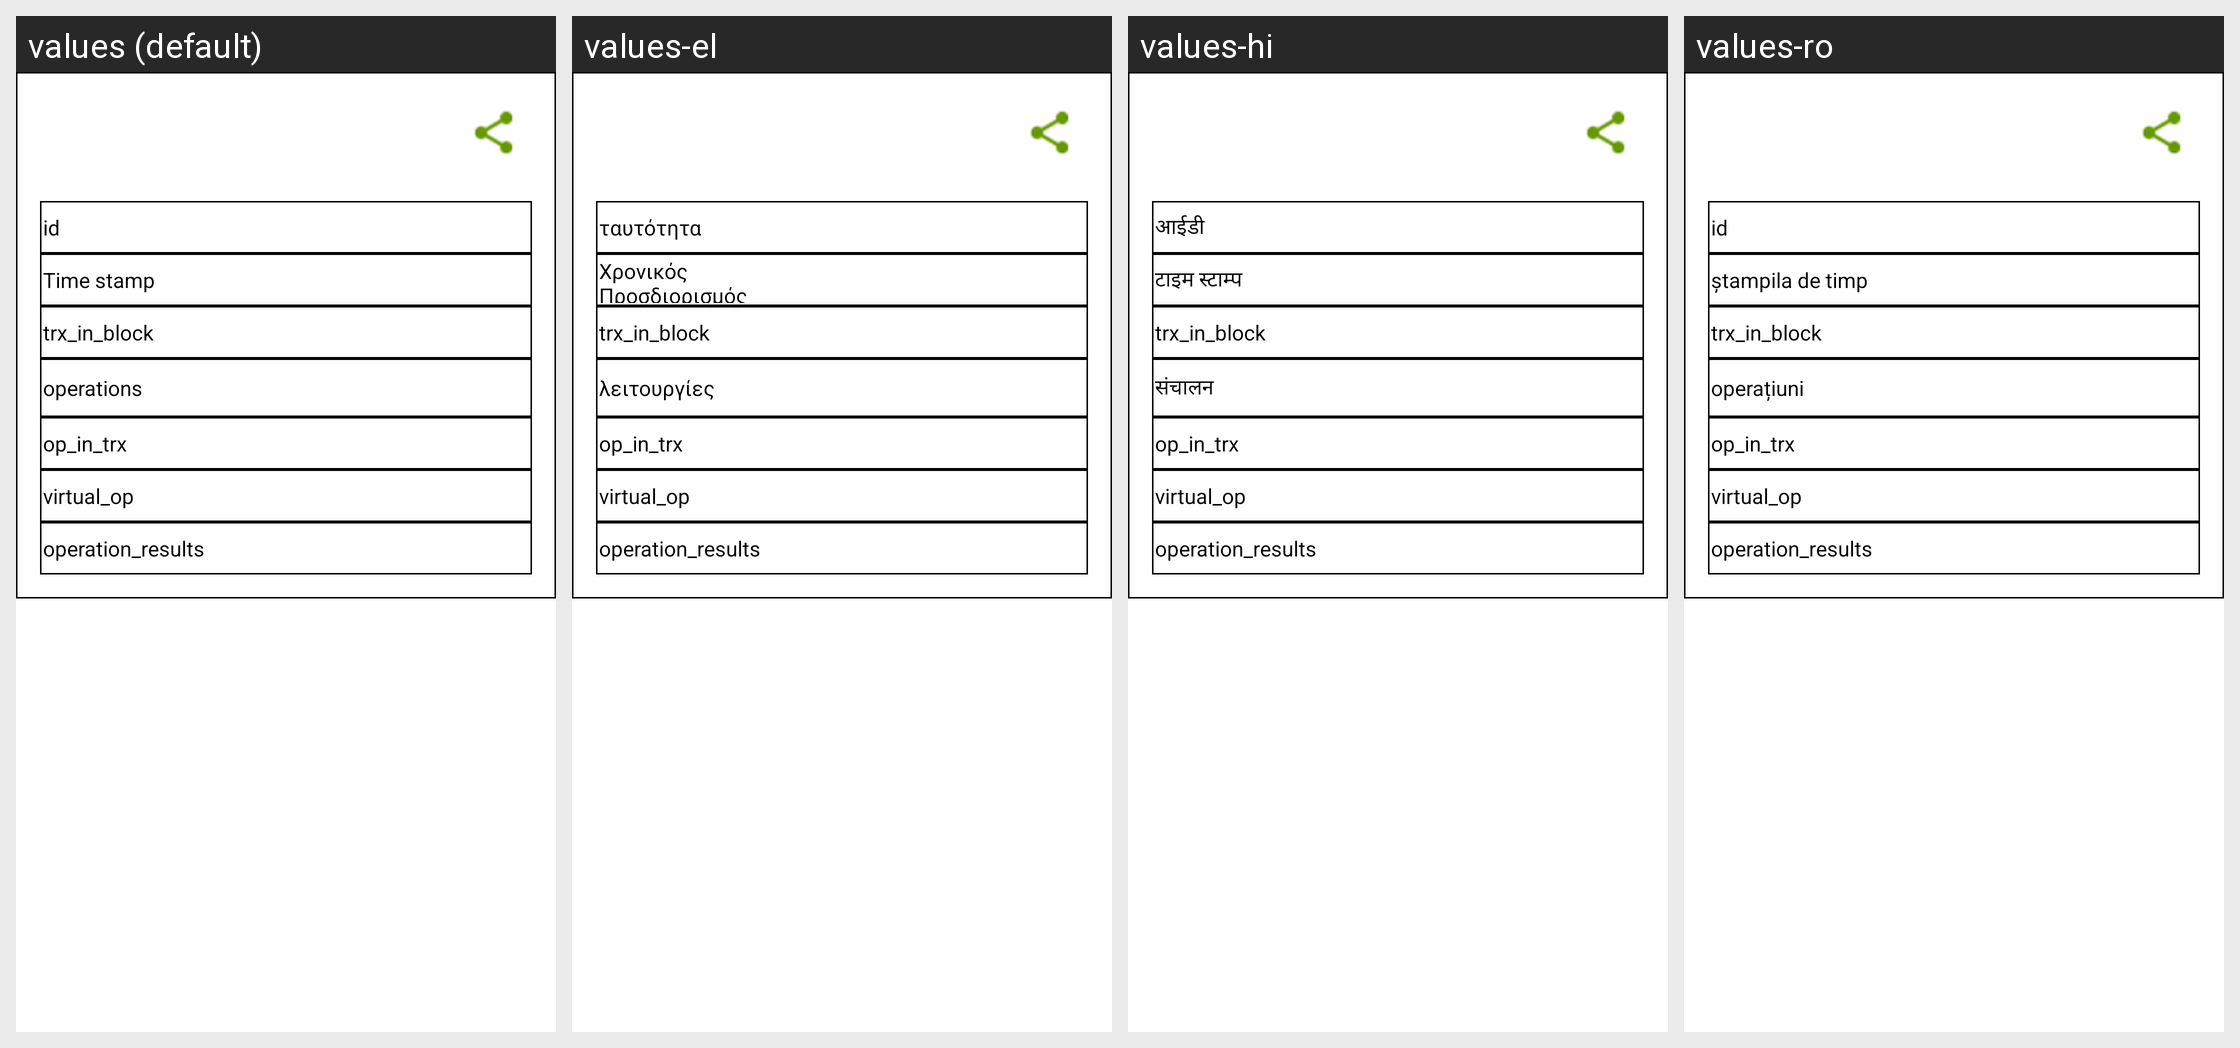

Locale-by-locale string values for the Android screen shown in this grid:
Android screen res/layout/activity_e_receipt.xml rendered under 4 locales, left to right: values (default), values-el, values-hi, values-ro. Device: Nexus 5 (rendered at 1080×1920; each locale shown at half size, 540×960, under a caption strip naming it); theme AppTheme.
Other locales in the repository, not shown: values-ar, values-bg, values-bn, values-bs, values-ca, values-cs, values-da, values-de, values-es, values-et, values-fa, values-fi, values-fr, values-he, values-hr, values-hu, values-hy, values-id, values-in, values-it, values-iw, values-ja, values-ko, values-lt, values-lv, values-ms, values-nl, values-no, values-pl, values-pt, values-pt-rBR, values-pt-rPT, values-ru, values-sk, values-sl, values-sq, values-sr, values-sv, values-th, values-tr, values-uk, values-vi, values-zh, values-zh-rCN, values-zh-rTW.
Strings drawn on this screen, with the default value and each locale's value (text and hints the layout hard-codes, and strings that could not be matched under every locale, appear in the picture but are not listed):

id_s
  values: id
  values-el: ταυτότητα
  values-hi: आईडी
  values-ro: id

time_stamp
  values: Time stamp
  values-el: Χρονικός Προσδιορισμός
  values-hi: टाइम स्टाम्प
  values-ro: ștampila de timp

trx_in_block
  values: trx_in_block
  values-el: trx_in_block
  values-hi: trx_in_block
  values-ro: trx_in_block

operations
  values: operations
  values-el: λειτουργίες
  values-hi: संचालन
  values-ro: operațiuni

op_in_trx
  values: op_in_trx
  values-el: op_in_trx
  values-hi: op_in_trx
  values-ro: op_in_trx

virtual_op
  values: virtual_op
  values-el: virtual_op
  values-hi: virtual_op
  values-ro: virtual_op

operation_results
  values: operation_results
  values-el: operation_results
  values-hi: operation_results
  values-ro: operation_results
